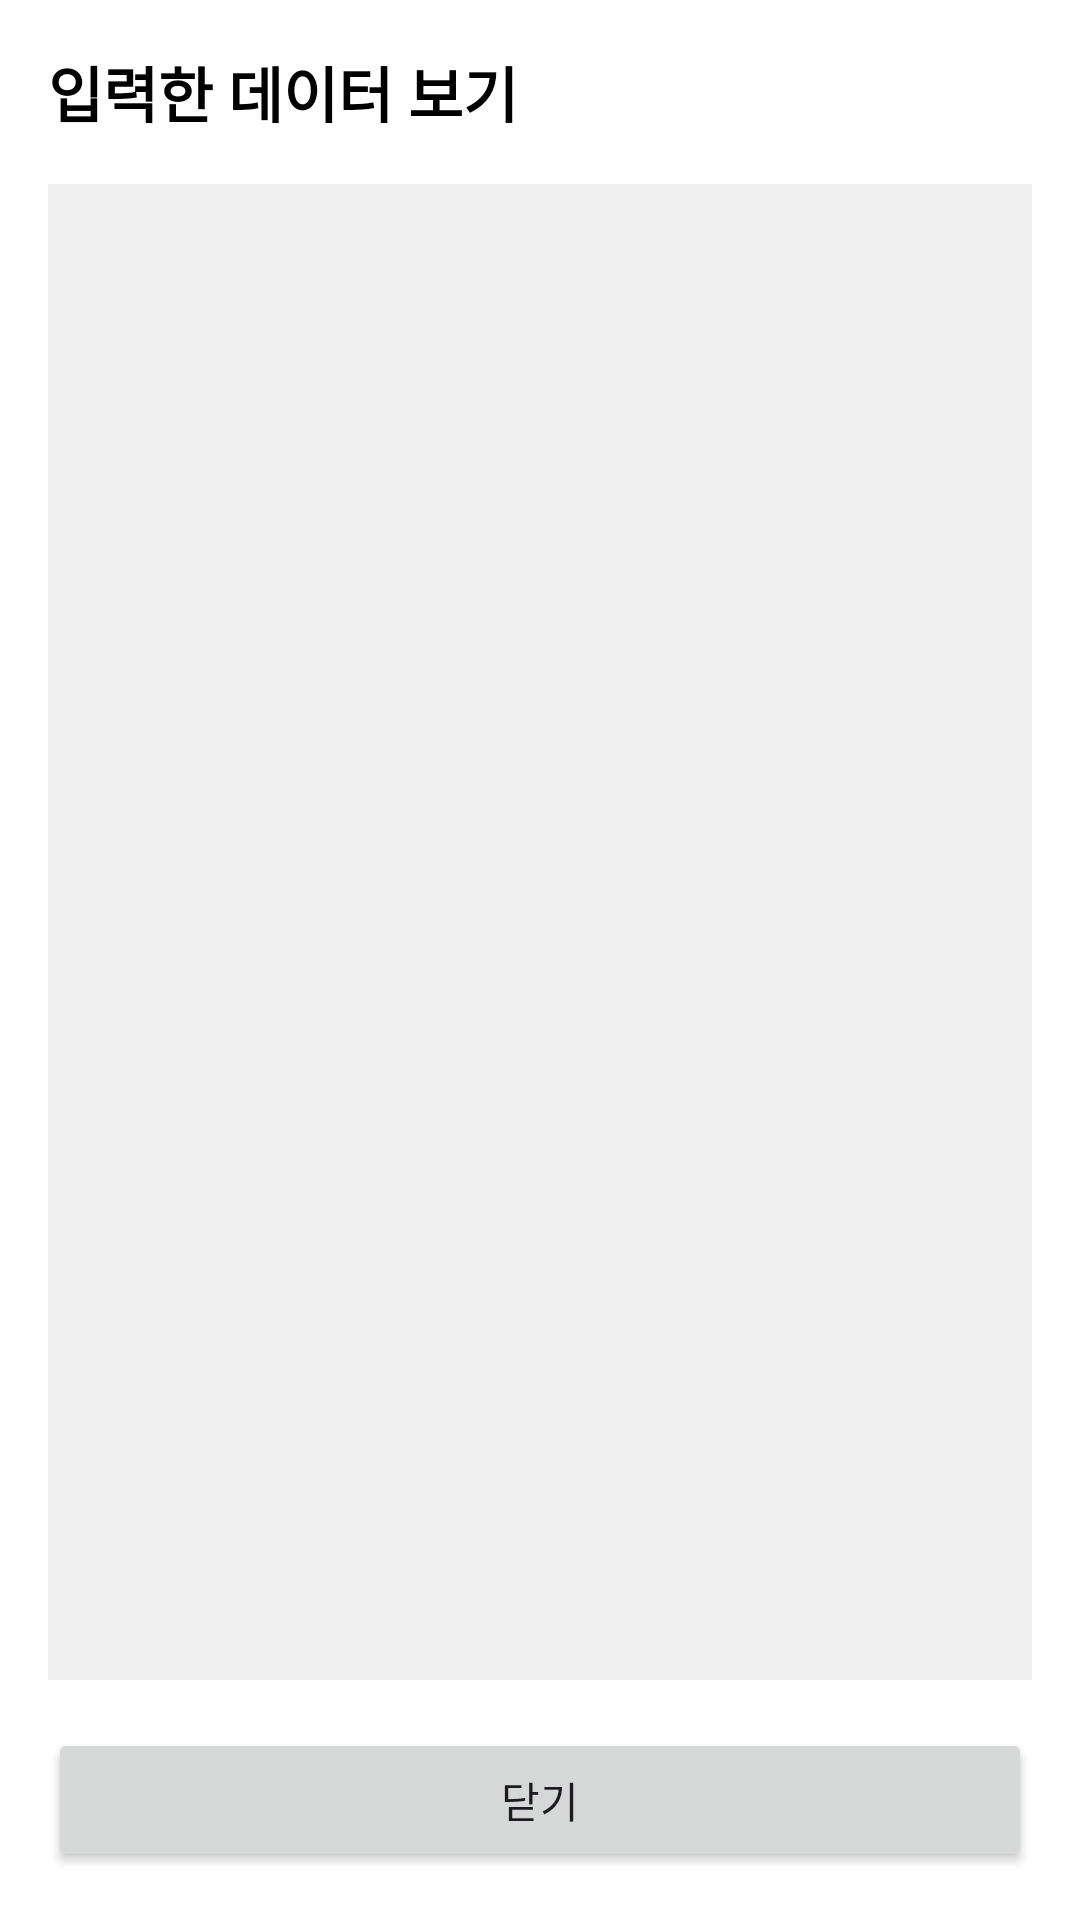

Here is an Android app screen rendered from its layout file. Give the layout XML and the strings, colors and styles it references.
<!-- AndroidManifest.xml: application theme Theme.Stamp_Rally_Train -->
<!-- res/layout/saved_info_list.xml -->
<?xml version="1.0" encoding="utf-8"?>
<LinearLayout xmlns:android="http://schemas.android.com/apk/res/android"
    android:layout_width="match_parent"
    android:layout_height="match_parent"
    android:orientation="vertical"
    android:padding="16dp"
    android:background="@color/white">

    <TextView
        android:layout_width="wrap_content"
        android:layout_height="wrap_content"
        android:text="입력한 데이터 보기"
        android:textSize="20sp"
        android:textColor="@android:color/black"
        android:layout_marginBottom="16dp"
        android:textStyle="bold"/>

    <androidx.recyclerview.widget.RecyclerView
        android:id="@+id/recycler_view_trips"
        android:layout_width="match_parent"
        android:layout_height="0dp"
        android:layout_weight="1"
        android:background="#F0F0F0"
        android:padding="4dp"/>

    <Button
        android:id="@+id/btn_close_dialog"
        android:layout_width="match_parent"
        android:layout_height="wrap_content"
        android:text="닫기"
        android:layout_marginTop="16dp"/>

</LinearLayout>
<!-- resources referenced by this layout -->
<resources>
  <style name="Theme.Stamp_Rally_Train" parent="Base.Theme.Stamp_Rally_Train" />
  <style name="Base.Theme.Stamp_Rally_Train" parent="Theme.Material3.Light.NoActionBar">
          
          
      </style>
  <!-- not gathered from this repository: default colours our renderer supplied (Android Studio template values) -->
  <color name="white">#FFFFFFFF</color>
</resources>
